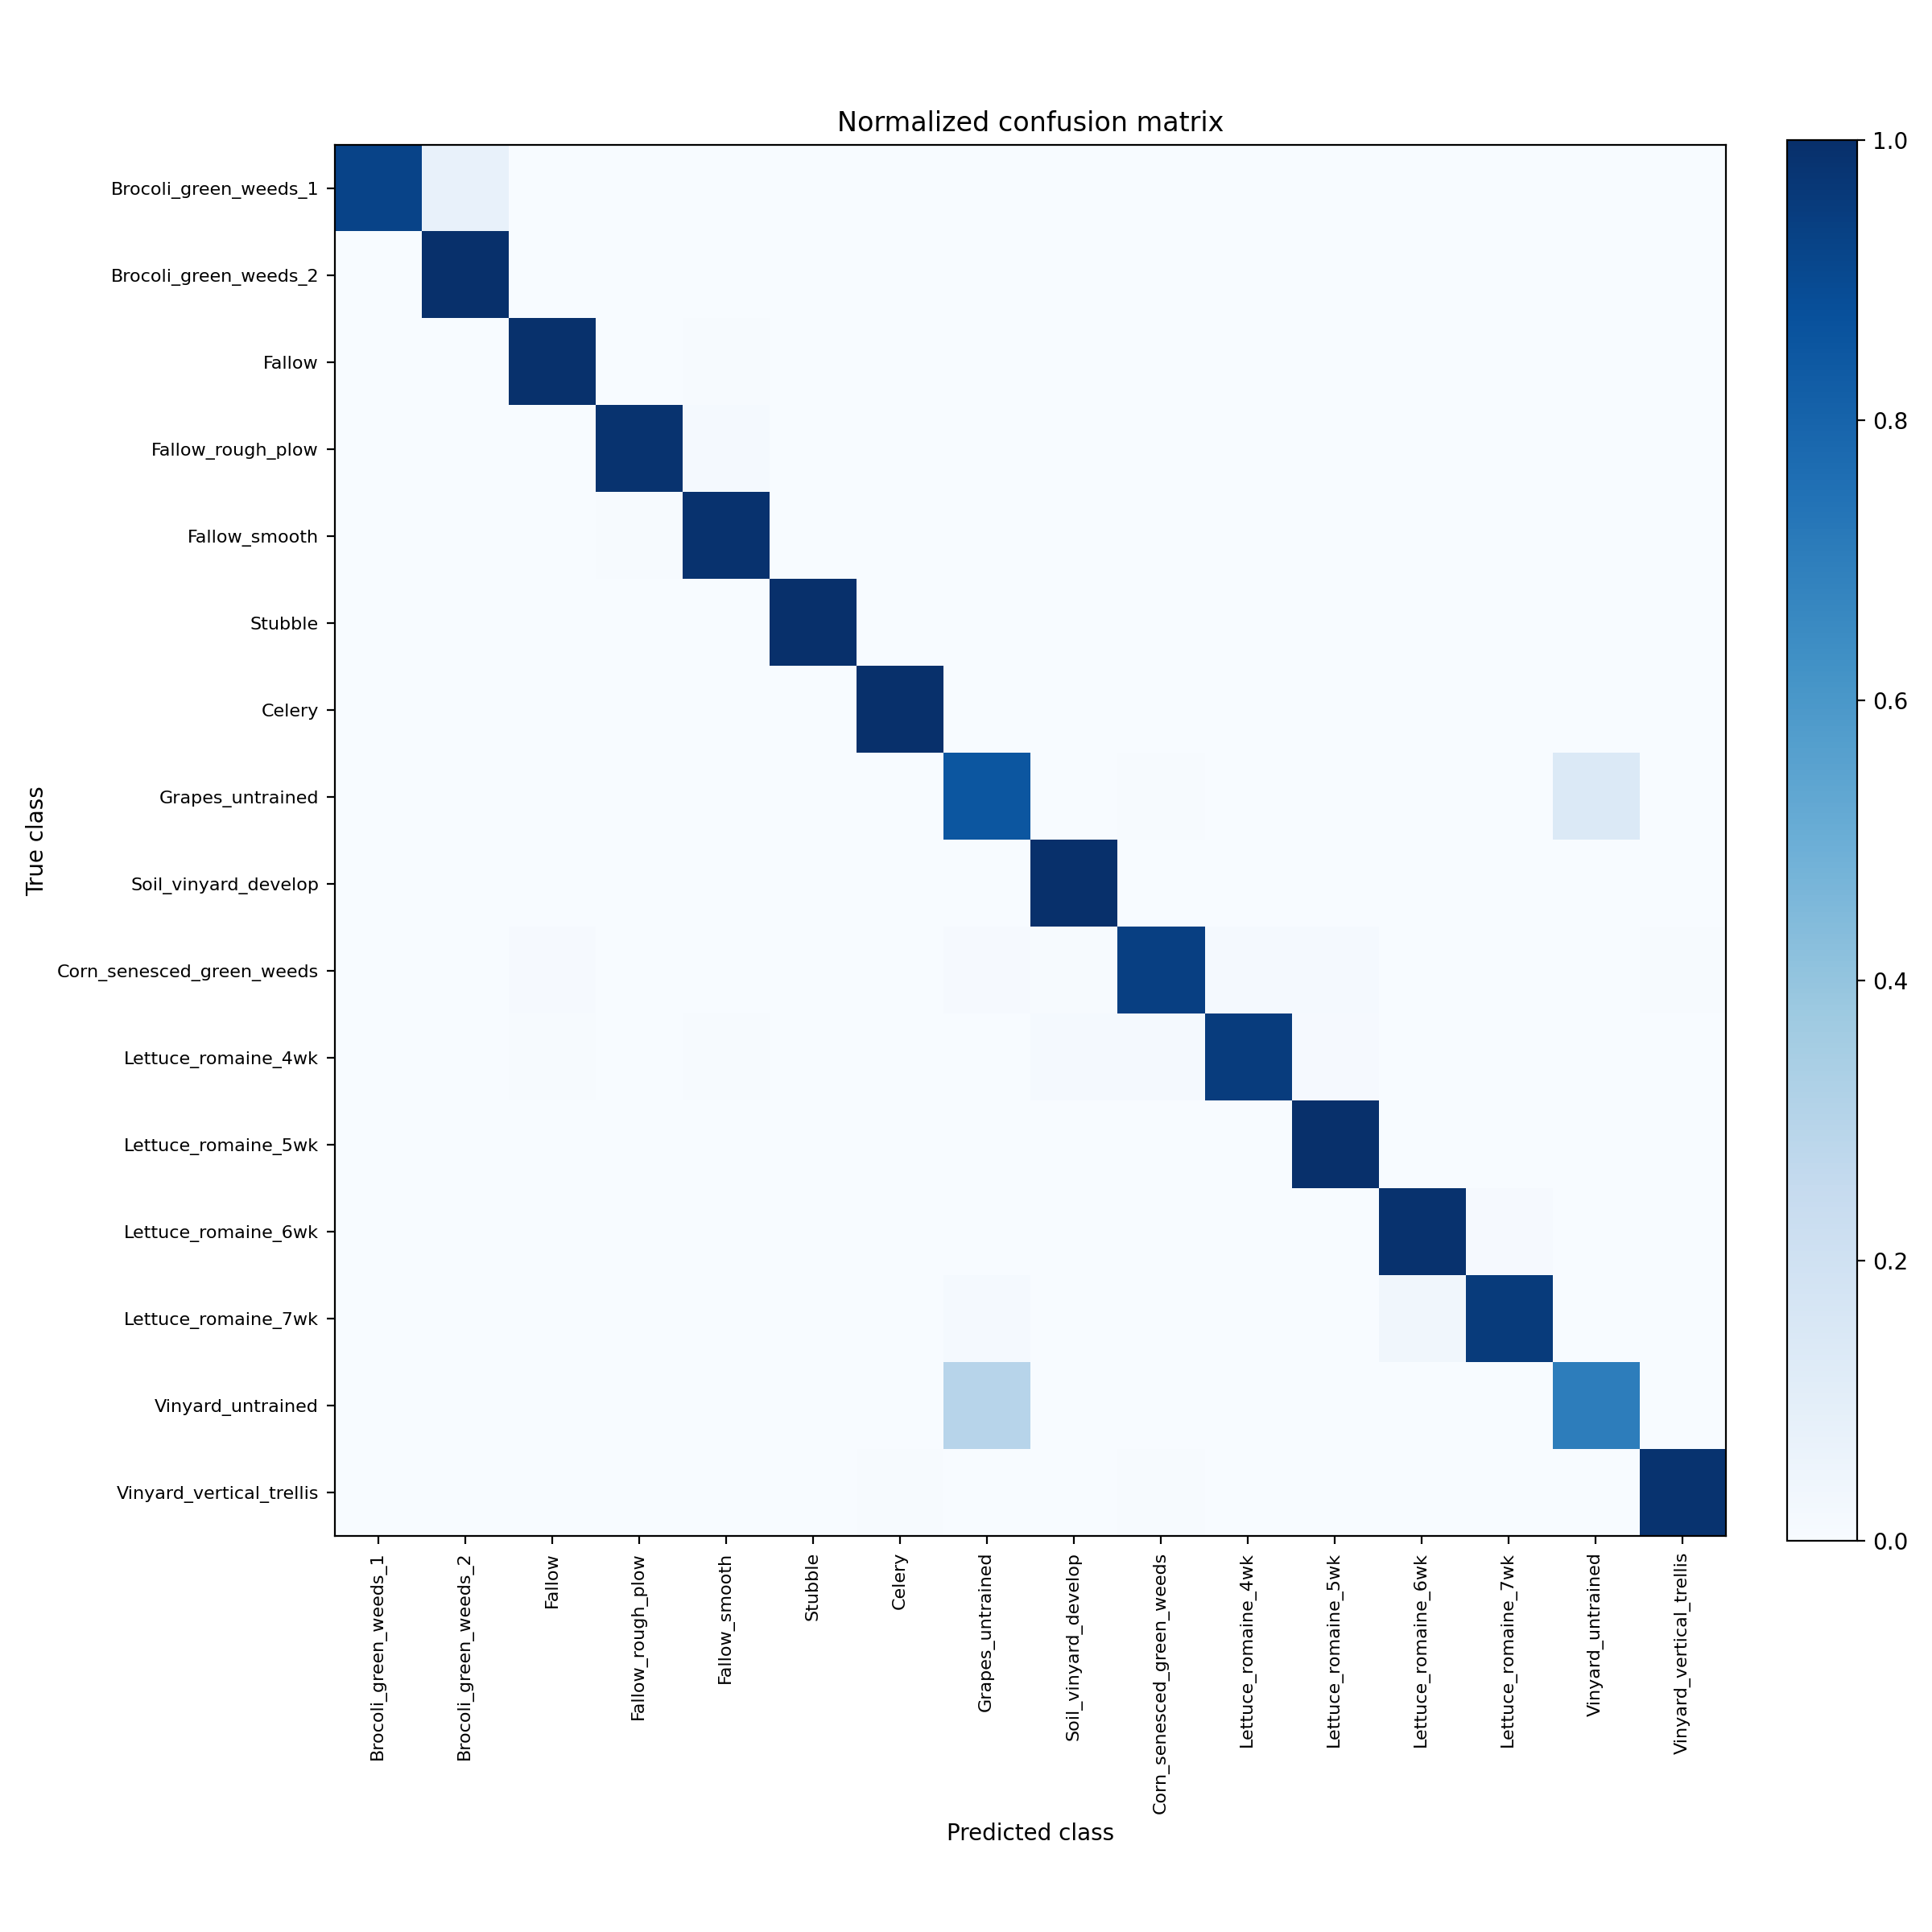

The table this chart was drawn from, first rows:
, Brocoli_green_weeds_1, Brocoli_green_weeds_2, Fallow, Fallow_rough_plow, Fallow_smooth, Stubble, Celery, Grapes_untrained, Soil_vinyard_develop, Corn_senesced_green_weeds, Lettuce_romaine_4wk, Lettuce_romaine_5wk, Lettuce_romaine_6wk, Lettuce_romaine_7wk, Vinyard_untrained, Vinyard_vertical_trellis
Brocoli_green_weeds_1, 371, 31, 0, 0, 0, 0, 0, 0, 0, 0, 0, 0, 0, 0, 0, 0
Brocoli_green_weeds_2, 0, 744, 0, 0, 0, 0, 0, 0, 0, 0, 0, 0, 0, 1, 0, 0
Fallow, 0, 0, 393, 0, 2, 0, 0, 0, 0, 0, 0, 0, 0, 0, 0, 0
Fallow_rough_plow, 0, 0, 0, 275, 4, 0, 0, 0, 0, 0, 0, 0, 0, 0, 0, 0
Fallow_smooth, 0, 0, 0, 3, 531, 1, 0, 0, 0, 1, 0, 0, 0, 0, 0, 0
Stubble, 0, 0, 0, 0, 0, 792, 0, 0, 0, 0, 0, 0, 0, 0, 0, 0
Celery, 0, 0, 0, 0, 1, 0, 715, 0, 0, 0, 0, 0, 0, 0, 0, 0
Grapes_untrained, 0, 0, 0, 0, 0, 0, 0, 1925, 2, 11, 2, 0, 1, 2, 311, 0
Soil_vinyard_develop, 0, 0, 0, 0, 0, 0, 0, 1, 1238, 1, 0, 0, 0, 1, 0, 0
Corn_senesced_green_weeds, 0, 0, 7, 0, 1, 0, 0, 7, 4, 615, 9, 10, 0, 0, 0, 3
Lettuce_romaine_4wk, 0, 0, 1, 0, 1, 0, 0, 0, 3, 3, 203, 2, 0, 0, 0, 0
Lettuce_romaine_5wk, 0, 0, 0, 0, 0, 0, 0, 0, 0, 0, 0, 385, 0, 0, 0, 0
Lettuce_romaine_6wk, 0, 0, 0, 0, 0, 0, 0, 0, 0, 0, 0, 0, 181, 2, 0, 0
Lettuce_romaine_7wk, 0, 0, 0, 0, 0, 0, 0, 3, 0, 0, 0, 0, 7, 204, 0, 0
Vinyard_untrained, 0, 0, 1, 0, 0, 0, 0, 430, 0, 3, 0, 0, 0, 0, 1020, 0
Vinyard_vertical_trellis, 0, 0, 0, 0, 0, 0, 2, 1, 0, 2, 0, 0, 0, 0, 0, 356
